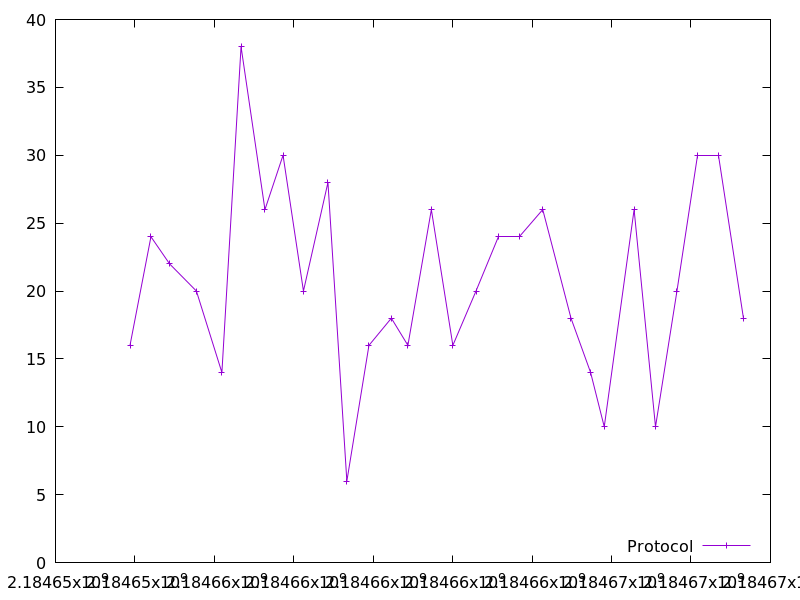

Data behind this chart, as committed beside it:
2184653875.3871994, 16.0
2184654403, 24.0
2184654872, 22.0
2184655547, 20.0
2184656189, 14.0
2184656671, 38.0
2184657274, 26.0
2184657729, 30.0
2184658242, 20.0
2184658859, 28.0
2184659335, 6.0
2184659891, 16.0
2184660456, 18.0
2184660872, 16.0
2184661463, 26.0
2184662004, 16.0
2184662587, 20.0
2184663150, 24.0
2184663674, 24.0
2184664268, 26.0
2184664979, 18.0
2184665472, 14.0
2184665815, 10.0
2184666567, 26.0
2184667106, 10.0
2184667647, 20.0
2184668158, 30.0
2184668691, 30.0
2184669320, 18.0
